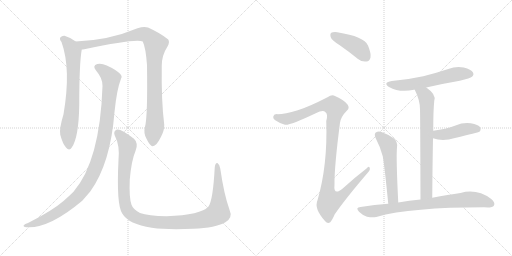
t = 0.00 s
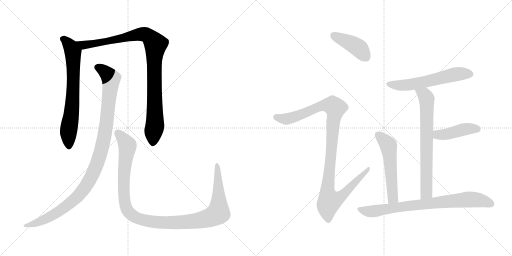
t = 1.99 s
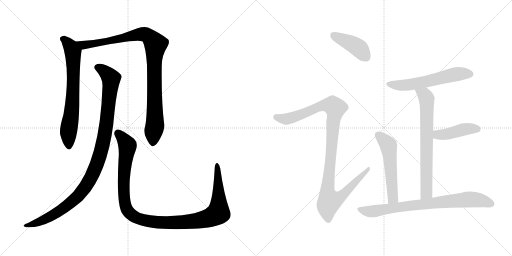
t = 3.98 s
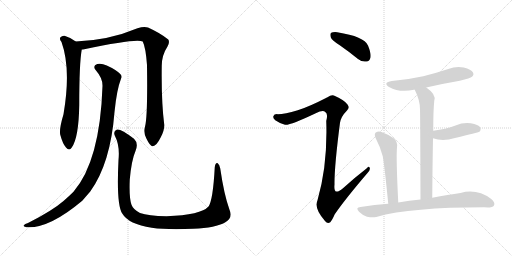
t = 5.97 s
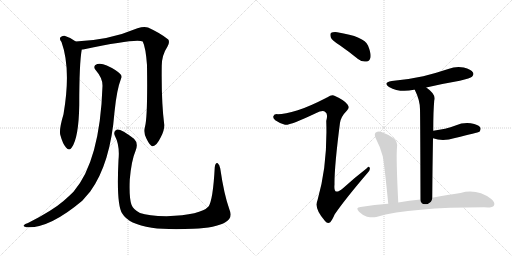
t = 7.95 s
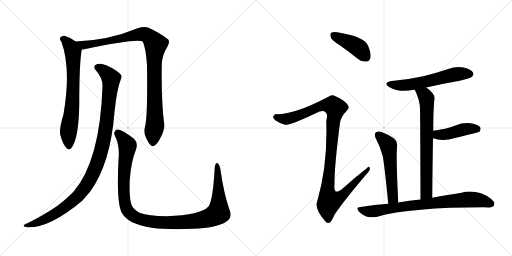
t = 9.94 s

The animated SVG that drew these frames (rendered in a browser with its animation timeline set to each time). Animation: 11 CSS @keyframes rules; one cycle of 9.94 s.

<svg version="1.1" viewBox="0 0 2048 1024" xmlns="http://www.w3.org/2000/svg">
  <g stroke="lightgray" stroke-dasharray="1,1" stroke-width="1" transform="scale(4, 4)">
    <line x1="0" y1="0" x2="256" y2="256"></line>
    <line x1="256" y1="0" x2="0" y2="256"></line>
    <line x1="128" y1="0" x2="128" y2="256"></line>
    <line x1="0" y1="128" x2="256" y2="128"></line>
    <line x1="256" y1="0" x2="512" y2="256"></line>
    <line x1="512" y1="0" x2="256" y2="256"></line>
    <line x1="384" y1="0" x2="384" y2="256"></line>
    <line x1="256" y1="128" x2="512" y2="128"></line>
  </g>
<g transform="scale(1, -1) translate(0, -850)">
   <style type="text/css">
    @keyframes keyframes0 {
      from {
       stroke: black;
       stroke-dashoffset: 703;
       stroke-width: 128;
       }
       70% {
       animation-timing-function: step-end;
       stroke: black;
       stroke-dashoffset: 0;
       stroke-width: 128;
       }
       to {
       stroke: black;
       stroke-width: 1024;
       }
       }
       #make-me-a-hanzi-animation-0 {
         animation: keyframes0 0.822103s both;
         animation-delay: 0.000000s;
         animation-timing-function: linear;
       }
    @keyframes keyframes1 {
      from {
       stroke: black;
       stroke-dashoffset: 990;
       stroke-width: 128;
       }
       76% {
       animation-timing-function: step-end;
       stroke: black;
       stroke-dashoffset: 0;
       stroke-width: 128;
       }
       to {
       stroke: black;
       stroke-width: 1024;
       }
       }
       #make-me-a-hanzi-animation-1 {
         animation: keyframes1 1.055664s both;
         animation-delay: 0.822103s;
         animation-timing-function: linear;
       }
    @keyframes keyframes2 {
      from {
       stroke: black;
       stroke-dashoffset: 1066;
       stroke-width: 128;
       }
       78% {
       animation-timing-function: step-end;
       stroke: black;
       stroke-dashoffset: 0;
       stroke-width: 128;
       }
       to {
       stroke: black;
       stroke-width: 1024;
       }
       }
       #make-me-a-hanzi-animation-2 {
         animation: keyframes2 1.117513s both;
         animation-delay: 1.877767s;
         animation-timing-function: linear;
       }
    @keyframes keyframes3 {
      from {
       stroke: black;
       stroke-dashoffset: 1154;
       stroke-width: 128;
       }
       79% {
       animation-timing-function: step-end;
       stroke: black;
       stroke-dashoffset: 0;
       stroke-width: 128;
       }
       to {
       stroke: black;
       stroke-width: 1024;
       }
       }
       #make-me-a-hanzi-animation-3 {
         animation: keyframes3 1.189128s both;
         animation-delay: 2.995280s;
         animation-timing-function: linear;
       }
    @keyframes keyframes4 {
      from {
       stroke: black;
       stroke-dashoffset: 419;
       stroke-width: 128;
       }
       58% {
       animation-timing-function: step-end;
       stroke: black;
       stroke-dashoffset: 0;
       stroke-width: 128;
       }
       to {
       stroke: black;
       stroke-width: 1024;
       }
       }
       #make-me-a-hanzi-animation-4 {
         animation: keyframes4 0.590983s both;
         animation-delay: 4.184408s;
         animation-timing-function: linear;
       }
    @keyframes keyframes5 {
      from {
       stroke: black;
       stroke-dashoffset: 1086;
       stroke-width: 128;
       }
       78% {
       animation-timing-function: step-end;
       stroke: black;
       stroke-dashoffset: 0;
       stroke-width: 128;
       }
       to {
       stroke: black;
       stroke-width: 1024;
       }
       }
       #make-me-a-hanzi-animation-5 {
         animation: keyframes5 1.133789s both;
         animation-delay: 4.775391s;
         animation-timing-function: linear;
       }
    @keyframes keyframes6 {
      from {
       stroke: black;
       stroke-dashoffset: 583;
       stroke-width: 128;
       }
       65% {
       animation-timing-function: step-end;
       stroke: black;
       stroke-dashoffset: 0;
       stroke-width: 128;
       }
       to {
       stroke: black;
       stroke-width: 1024;
       }
       }
       #make-me-a-hanzi-animation-6 {
         animation: keyframes6 0.724447s both;
         animation-delay: 5.909180s;
         animation-timing-function: linear;
       }
    @keyframes keyframes7 {
      from {
       stroke: black;
       stroke-dashoffset: 706;
       stroke-width: 128;
       }
       70% {
       animation-timing-function: step-end;
       stroke: black;
       stroke-dashoffset: 0;
       stroke-width: 128;
       }
       to {
       stroke: black;
       stroke-width: 1024;
       }
       }
       #make-me-a-hanzi-animation-7 {
         animation: keyframes7 0.824544s both;
         animation-delay: 6.633627s;
         animation-timing-function: linear;
       }
    @keyframes keyframes8 {
      from {
       stroke: black;
       stroke-dashoffset: 433;
       stroke-width: 128;
       }
       58% {
       animation-timing-function: step-end;
       stroke: black;
       stroke-dashoffset: 0;
       stroke-width: 128;
       }
       to {
       stroke: black;
       stroke-width: 1024;
       }
       }
       #make-me-a-hanzi-animation-8 {
         animation: keyframes8 0.602376s both;
         animation-delay: 7.458171s;
         animation-timing-function: linear;
       }
    @keyframes keyframes9 {
      from {
       stroke: black;
       stroke-dashoffset: 544;
       stroke-width: 128;
       }
       64% {
       animation-timing-function: step-end;
       stroke: black;
       stroke-dashoffset: 0;
       stroke-width: 128;
       }
       to {
       stroke: black;
       stroke-width: 1024;
       }
       }
       #make-me-a-hanzi-animation-9 {
         animation: keyframes9 0.692708s both;
         animation-delay: 8.060547s;
         animation-timing-function: linear;
       }
    @keyframes keyframes10 {
      from {
       stroke: black;
       stroke-dashoffset: 789;
       stroke-width: 128;
       }
       72% {
       animation-timing-function: step-end;
       stroke: black;
       stroke-dashoffset: 0;
       stroke-width: 128;
       }
       to {
       stroke: black;
       stroke-width: 1024;
       }
       }
       #make-me-a-hanzi-animation-10 {
         animation: keyframes10 0.892090s both;
         animation-delay: 8.753255s;
         animation-timing-function: linear;
       }
</style>
<path d="M 303.0 684.0 Q 282.0 700.0 258.0 707.0 Q 248.0 708.0 241.0 700.0 Q 237.0 693.0 246.0 682.0 Q 285.0 574.0 254.0 393.0 Q 236.0 333.0 241.0 311.0 Q 251.0 274.0 264.0 260.0 Q 277.0 245.0 287.0 260.0 Q 315.0 299.0 317.0 431.0 Q 317.0 596.0 327.0 652.0 C 329.0 666.0 328.0 667.0 303.0 684.0 Z" fill="lightgray"></path> 
<path d="M 580.0 343.0 Q 573.0 318.0 586.0 295.0 Q 601.0 264.0 611.0 265.0 Q 626.0 266.0 643.0 301.0 Q 658.0 329.0 657.0 351.0 Q 645.0 444.0 647.0 587.0 Q 647.0 629.0 670.0 664.0 Q 680.0 682.0 673.0 692.0 Q 643.0 717.0 592.0 740.0 Q 576.0 746.0 550.0 737.0 Q 436.0 689.0 303.0 684.0 C 273.0 682.0 297.0 647.0 327.0 652.0 Q 331.0 652.0 337.0 653.0 Q 548.0 698.0 571.0 684.0 Q 583.0 659.0 588.0 590.0 Q 591.0 382.0 580.0 343.0 Z" fill="lightgray"></path> 
<path d="M 410.0 506.0 Q 400.0 206.0 294.0 83.0 Q 276.0 65.0 254.0 46.0 Q 209.0 7.0 112.0 -42.0 Q 99.0 -46.0 95.0 -51.0 Q 91.0 -57.0 106.0 -59.0 Q 196.0 -65.0 329.0 47.0 L 361.0 84.0 Q 442.0 196.0 458.0 402.0 Q 467.0 492.0 484.0 535.0 Q 490.0 545.0 481.0 554.0 Q 463.0 572.0 427.0 588.0 Q 406.0 598.0 389.0 594.0 Q 368.0 587.0 384.0 568.0 Q 411.0 537.0 410.0 506.0 Z" fill="lightgray"></path> 
<path d="M 918.0 11.0 Q 896.0 72.0 881.0 176.0 Q 878.0 192.0 871.0 197.0 Q 862.0 201.0 859.0 181.0 Q 852.0 49.0 834.0 24.0 Q 804.0 -10.0 666.0 -15.0 Q 593.0 -14.0 560.0 -2.0 Q 532.0 13.0 526.0 31.0 Q 516.0 59.0 519.0 131.0 Q 526.0 210.0 542.0 246.0 Q 555.0 277.0 536.0 295.0 Q 484.0 335.0 468.0 332.0 Q 452.0 326.0 459.0 308.0 Q 480.0 268.0 474.0 210.0 Q 465.0 32.0 489.0 -4.0 Q 514.0 -47.0 607.0 -61.0 Q 671.0 -70.0 773.0 -65.0 Q 864.0 -61.0 900.0 -40.0 Q 933.0 -22.0 918.0 11.0 Z" fill="lightgray"></path> 
<path d="M 1359.0 669.5 Q 1395.0 644.5 1432.0 614.5 Q 1448.0 601.5 1466.0 604.5 Q 1478.0 605.5 1482.0 620.5 Q 1485.0 636.5 1472.0 668.5 Q 1457.0 704.5 1349.0 721.5 Q 1331.0 722.5 1325.0 719.5 Q 1319.0 715.5 1323.0 701.5 Q 1327.0 689.5 1359.0 669.5 Z" fill="lightgray"></path> 
<path d="M 1191.0 409.5 Q 1139.0 394.5 1111.0 393.5 Q 1096.0 394.5 1094.0 386.5 Q 1090.0 377.5 1101.0 369.5 Q 1123.0 354.5 1140.0 351.5 Q 1158.0 347.5 1263.0 397.5 Q 1291.0 410.5 1301.0 402.5 Q 1313.0 395.5 1305.0 366.5 Q 1311.0 189.5 1270.0 49.5 Q 1255.0 16.5 1300.0 -33.5 Q 1310.0 -46.5 1321.0 -38.5 Q 1328.0 -31.5 1339.0 -6.5 Q 1381.0 54.5 1470.0 158.5 Q 1482.0 171.5 1479.0 178.5 Q 1476.0 187.5 1466.0 176.5 Q 1418.0 139.5 1372.0 97.5 Q 1333.0 63.5 1338.0 112.5 Q 1337.0 182.5 1360.0 359.5 Q 1364.0 384.5 1388.0 408.5 Q 1400.0 418.5 1390.0 432.5 Q 1380.0 448.5 1340.0 466.5 Q 1327.0 473.5 1310.0 461.5 Q 1234.0 422.5 1191.0 409.5 Z" fill="lightgray"></path> 
<path d="M 1705.0 500.5 Q 1769.0 515.5 1839.0 527.5 Q 1882.0 537.5 1888.0 543.5 Q 1897.0 550.5 1892.0 560.5 Q 1885.0 572.5 1855.0 580.5 Q 1824.0 586.5 1793.0 574.5 Q 1745.0 558.5 1693.0 545.5 Q 1635.0 532.5 1567.0 526.5 Q 1530.0 520.5 1556.0 502.5 Q 1599.0 478.5 1656.0 491.5 Q 1657.0 492.5 1659.0 491.5 L 1705.0 500.5 Z" fill="lightgray"></path> 
<path d="M 1729.0 59.5 Q 1730.0 189.5 1732.0 297.5 L 1733.0 327.5 Q 1733.0 408.5 1737.0 447.5 Q 1746.0 472.5 1705.0 500.5 C 1681.0 518.5 1646.0 518.5 1659.0 491.5 Q 1680.0 449.5 1680.0 413.5 Q 1681.0 376.5 1682.0 52.5 C 1682.0 22.5 1729.0 29.5 1729.0 59.5 Z" fill="lightgray"></path> 
<path d="M 1732.0 297.5 Q 1771.0 282.5 1820.0 298.5 Q 1911.0 320.5 1918.0 323.5 Q 1925.0 332.5 1921.0 340.5 Q 1914.0 352.5 1883.0 357.5 Q 1852.0 361.5 1822.0 348.5 Q 1803.0 341.5 1780.0 335.5 Q 1758.0 331.5 1733.0 327.5 C 1703.0 322.5 1704.0 307.5 1732.0 297.5 Z" fill="lightgray"></path> 
<path d="M 1593.0 40.5 Q 1584.0 220.5 1588.0 261.5 Q 1591.0 283.5 1576.0 296.5 Q 1554.0 312.5 1526.0 322.5 Q 1513.0 326.5 1503.0 320.5 Q 1496.0 314.5 1502.0 299.5 Q 1521.0 263.5 1531.0 225.5 Q 1538.0 188.5 1553.0 35.5 C 1556.0 5.5 1594.0 10.5 1593.0 40.5 Z" fill="lightgray"></path> 
<path d="M 1553.0 35.5 Q 1499.0 31.5 1442.0 22.5 Q 1420.0 21.5 1436.0 3.5 Q 1449.0 -9.5 1468.0 -16.5 Q 1489.0 -20.5 1505.0 -17.5 Q 1650.0 21.5 1951.0 20.5 Q 1970.0 20.5 1976.0 28.5 Q 1982.0 40.5 1965.0 54.5 Q 1908.0 96.5 1842.0 78.5 Q 1794.0 71.5 1729.0 59.5 L 1682.0 52.5 Q 1637.0 49.5 1593.0 40.5 L 1553.0 35.5 Z" fill="lightgray"></path> 
      <clipPath id="make-me-a-hanzi-clip-0">
      <path d="M 303.0 684.0 Q 282.0 700.0 258.0 707.0 Q 248.0 708.0 241.0 700.0 Q 237.0 693.0 246.0 682.0 Q 285.0 574.0 254.0 393.0 Q 236.0 333.0 241.0 311.0 Q 251.0 274.0 264.0 260.0 Q 277.0 245.0 287.0 260.0 Q 315.0 299.0 317.0 431.0 Q 317.0 596.0 327.0 652.0 C 329.0 666.0 328.0 667.0 303.0 684.0 Z" fill="lightgray"></path>
      </clipPath>
      <path clip-path="url(#make-me-a-hanzi-clip-0)" d="M 251.0 695.0 L 282.0 665.0 L 292.0 643.0 L 292.0 465.0 L 273.0 312.0 L 276.0 265.0 " fill="none" id="make-me-a-hanzi-animation-0" stroke-dasharray="575 1150" stroke-linecap="round"></path>

      <clipPath id="make-me-a-hanzi-clip-1">
      <path d="M 580.0 343.0 Q 573.0 318.0 586.0 295.0 Q 601.0 264.0 611.0 265.0 Q 626.0 266.0 643.0 301.0 Q 658.0 329.0 657.0 351.0 Q 645.0 444.0 647.0 587.0 Q 647.0 629.0 670.0 664.0 Q 680.0 682.0 673.0 692.0 Q 643.0 717.0 592.0 740.0 Q 576.0 746.0 550.0 737.0 Q 436.0 689.0 303.0 684.0 C 273.0 682.0 297.0 647.0 327.0 652.0 Q 331.0 652.0 337.0 653.0 Q 548.0 698.0 571.0 684.0 Q 583.0 659.0 588.0 590.0 Q 591.0 382.0 580.0 343.0 Z" fill="lightgray"></path>
      </clipPath>
      <path clip-path="url(#make-me-a-hanzi-clip-1)" d="M 311.0 682.0 L 334.0 669.0 L 348.0 669.0 L 565.0 714.0 L 588.0 710.0 L 612.0 687.0 L 622.0 673.0 L 616.0 603.0 L 620.0 353.0 L 611.0 276.0 " fill="none" id="make-me-a-hanzi-animation-1" stroke-dasharray="862 1724" stroke-linecap="round"></path>

      <clipPath id="make-me-a-hanzi-clip-2">
      <path d="M 410.0 506.0 Q 400.0 206.0 294.0 83.0 Q 276.0 65.0 254.0 46.0 Q 209.0 7.0 112.0 -42.0 Q 99.0 -46.0 95.0 -51.0 Q 91.0 -57.0 106.0 -59.0 Q 196.0 -65.0 329.0 47.0 L 361.0 84.0 Q 442.0 196.0 458.0 402.0 Q 467.0 492.0 484.0 535.0 Q 490.0 545.0 481.0 554.0 Q 463.0 572.0 427.0 588.0 Q 406.0 598.0 389.0 594.0 Q 368.0 587.0 384.0 568.0 Q 411.0 537.0 410.0 506.0 Z" fill="lightgray"></path>
      </clipPath>
      <path clip-path="url(#make-me-a-hanzi-clip-2)" d="M 391.0 580.0 L 424.0 560.0 L 444.0 530.0 L 421.0 322.0 L 404.0 242.0 L 380.0 173.0 L 330.0 87.0 L 261.0 21.0 L 168.0 -33.0 L 102.0 -53.0 " fill="none" id="make-me-a-hanzi-animation-2" stroke-dasharray="938 1876" stroke-linecap="round"></path>

      <clipPath id="make-me-a-hanzi-clip-3">
      <path d="M 918.0 11.0 Q 896.0 72.0 881.0 176.0 Q 878.0 192.0 871.0 197.0 Q 862.0 201.0 859.0 181.0 Q 852.0 49.0 834.0 24.0 Q 804.0 -10.0 666.0 -15.0 Q 593.0 -14.0 560.0 -2.0 Q 532.0 13.0 526.0 31.0 Q 516.0 59.0 519.0 131.0 Q 526.0 210.0 542.0 246.0 Q 555.0 277.0 536.0 295.0 Q 484.0 335.0 468.0 332.0 Q 452.0 326.0 459.0 308.0 Q 480.0 268.0 474.0 210.0 Q 465.0 32.0 489.0 -4.0 Q 514.0 -47.0 607.0 -61.0 Q 671.0 -70.0 773.0 -65.0 Q 864.0 -61.0 900.0 -40.0 Q 933.0 -22.0 918.0 11.0 Z" fill="lightgray"></path>
      </clipPath>
      <path clip-path="url(#make-me-a-hanzi-clip-3)" d="M 471.0 318.0 L 507.0 276.0 L 510.0 264.0 L 494.0 130.0 L 502.0 28.0 L 517.0 -1.0 L 553.0 -25.0 L 640.0 -40.0 L 728.0 -39.0 L 816.0 -27.0 L 869.0 -5.0 L 875.0 48.0 L 869.0 189.0 " fill="none" id="make-me-a-hanzi-animation-3" stroke-dasharray="1026 2052" stroke-linecap="round"></path>

      <clipPath id="make-me-a-hanzi-clip-4">
      <path d="M 1359.0 669.5 Q 1395.0 644.5 1432.0 614.5 Q 1448.0 601.5 1466.0 604.5 Q 1478.0 605.5 1482.0 620.5 Q 1485.0 636.5 1472.0 668.5 Q 1457.0 704.5 1349.0 721.5 Q 1331.0 722.5 1325.0 719.5 Q 1319.0 715.5 1323.0 701.5 Q 1327.0 689.5 1359.0 669.5 Z" fill="lightgray"></path>
      </clipPath>
      <path clip-path="url(#make-me-a-hanzi-clip-4)" d="M 1331.0 711.5 L 1429.0 662.5 L 1464.0 622.5 " fill="none" id="make-me-a-hanzi-animation-4" stroke-dasharray="291 582" stroke-linecap="round"></path>

      <clipPath id="make-me-a-hanzi-clip-5">
      <path d="M 1191.0 409.5 Q 1139.0 394.5 1111.0 393.5 Q 1096.0 394.5 1094.0 386.5 Q 1090.0 377.5 1101.0 369.5 Q 1123.0 354.5 1140.0 351.5 Q 1158.0 347.5 1263.0 397.5 Q 1291.0 410.5 1301.0 402.5 Q 1313.0 395.5 1305.0 366.5 Q 1311.0 189.5 1270.0 49.5 Q 1255.0 16.5 1300.0 -33.5 Q 1310.0 -46.5 1321.0 -38.5 Q 1328.0 -31.5 1339.0 -6.5 Q 1381.0 54.5 1470.0 158.5 Q 1482.0 171.5 1479.0 178.5 Q 1476.0 187.5 1466.0 176.5 Q 1418.0 139.5 1372.0 97.5 Q 1333.0 63.5 1338.0 112.5 Q 1337.0 182.5 1360.0 359.5 Q 1364.0 384.5 1388.0 408.5 Q 1400.0 418.5 1390.0 432.5 Q 1380.0 448.5 1340.0 466.5 Q 1327.0 473.5 1310.0 461.5 Q 1234.0 422.5 1191.0 409.5 Z" fill="lightgray"></path>
      </clipPath>
      <path clip-path="url(#make-me-a-hanzi-clip-5)" d="M 1105.0 381.5 L 1140.0 374.5 L 1160.0 377.5 L 1296.0 429.5 L 1332.0 427.5 L 1342.0 418.5 L 1333.0 370.5 L 1311.0 109.5 L 1310.0 77.5 L 1318.0 46.5 L 1361.0 62.5 L 1473.0 174.5 " fill="none" id="make-me-a-hanzi-animation-5" stroke-dasharray="958 1916" stroke-linecap="round"></path>

      <clipPath id="make-me-a-hanzi-clip-6">
      <path d="M 1705.0 500.5 Q 1769.0 515.5 1839.0 527.5 Q 1882.0 537.5 1888.0 543.5 Q 1897.0 550.5 1892.0 560.5 Q 1885.0 572.5 1855.0 580.5 Q 1824.0 586.5 1793.0 574.5 Q 1745.0 558.5 1693.0 545.5 Q 1635.0 532.5 1567.0 526.5 Q 1530.0 520.5 1556.0 502.5 Q 1599.0 478.5 1656.0 491.5 Q 1657.0 492.5 1659.0 491.5 L 1705.0 500.5 Z" fill="lightgray"></path>
      </clipPath>
      <path clip-path="url(#make-me-a-hanzi-clip-6)" d="M 1559.0 515.5 L 1617.0 508.5 L 1821.0 553.5 L 1881.0 554.5 " fill="none" id="make-me-a-hanzi-animation-6" stroke-dasharray="455 910" stroke-linecap="round"></path>

      <clipPath id="make-me-a-hanzi-clip-7">
      <path d="M 1729.0 59.5 Q 1730.0 189.5 1732.0 297.5 L 1733.0 327.5 Q 1733.0 408.5 1737.0 447.5 Q 1746.0 472.5 1705.0 500.5 C 1681.0 518.5 1646.0 518.5 1659.0 491.5 Q 1680.0 449.5 1680.0 413.5 Q 1681.0 376.5 1682.0 52.5 C 1682.0 22.5 1729.0 29.5 1729.0 59.5 Z" fill="lightgray"></path>
      </clipPath>
      <path clip-path="url(#make-me-a-hanzi-clip-7)" d="M 1668.0 487.5 L 1699.0 470.5 L 1707.0 444.5 L 1706.0 79.5 L 1688.0 66.5 " fill="none" id="make-me-a-hanzi-animation-7" stroke-dasharray="578 1156" stroke-linecap="round"></path>

      <clipPath id="make-me-a-hanzi-clip-8">
      <path d="M 1732.0 297.5 Q 1771.0 282.5 1820.0 298.5 Q 1911.0 320.5 1918.0 323.5 Q 1925.0 332.5 1921.0 340.5 Q 1914.0 352.5 1883.0 357.5 Q 1852.0 361.5 1822.0 348.5 Q 1803.0 341.5 1780.0 335.5 Q 1758.0 331.5 1733.0 327.5 C 1703.0 322.5 1704.0 307.5 1732.0 297.5 Z" fill="lightgray"></path>
      </clipPath>
      <path clip-path="url(#make-me-a-hanzi-clip-8)" d="M 1742.0 304.5 L 1751.0 311.5 L 1792.0 314.5 L 1862.0 334.5 L 1901.0 336.5 L 1913.0 331.5 " fill="none" id="make-me-a-hanzi-animation-8" stroke-dasharray="305 610" stroke-linecap="round"></path>

      <clipPath id="make-me-a-hanzi-clip-9">
      <path d="M 1593.0 40.5 Q 1584.0 220.5 1588.0 261.5 Q 1591.0 283.5 1576.0 296.5 Q 1554.0 312.5 1526.0 322.5 Q 1513.0 326.5 1503.0 320.5 Q 1496.0 314.5 1502.0 299.5 Q 1521.0 263.5 1531.0 225.5 Q 1538.0 188.5 1553.0 35.5 C 1556.0 5.5 1594.0 10.5 1593.0 40.5 Z" fill="lightgray"></path>
      </clipPath>
      <path clip-path="url(#make-me-a-hanzi-clip-9)" d="M 1512.0 311.5 L 1554.0 268.5 L 1571.0 57.5 L 1558.0 48.5 " fill="none" id="make-me-a-hanzi-animation-9" stroke-dasharray="416 832" stroke-linecap="round"></path>

      <clipPath id="make-me-a-hanzi-clip-10">
      <path d="M 1553.0 35.5 Q 1499.0 31.5 1442.0 22.5 Q 1420.0 21.5 1436.0 3.5 Q 1449.0 -9.5 1468.0 -16.5 Q 1489.0 -20.5 1505.0 -17.5 Q 1650.0 21.5 1951.0 20.5 Q 1970.0 20.5 1976.0 28.5 Q 1982.0 40.5 1965.0 54.5 Q 1908.0 96.5 1842.0 78.5 Q 1794.0 71.5 1729.0 59.5 L 1682.0 52.5 Q 1637.0 49.5 1593.0 40.5 L 1553.0 35.5 Z" fill="lightgray"></path>
      </clipPath>
      <path clip-path="url(#make-me-a-hanzi-clip-10)" d="M 1439.0 13.5 L 1460.0 6.5 L 1497.0 5.5 L 1662.0 30.5 L 1870.0 52.5 L 1932.0 46.5 L 1965.0 34.5 " fill="none" id="make-me-a-hanzi-animation-10" stroke-dasharray="661 1322" stroke-linecap="round"></path>

</g>
</svg>
